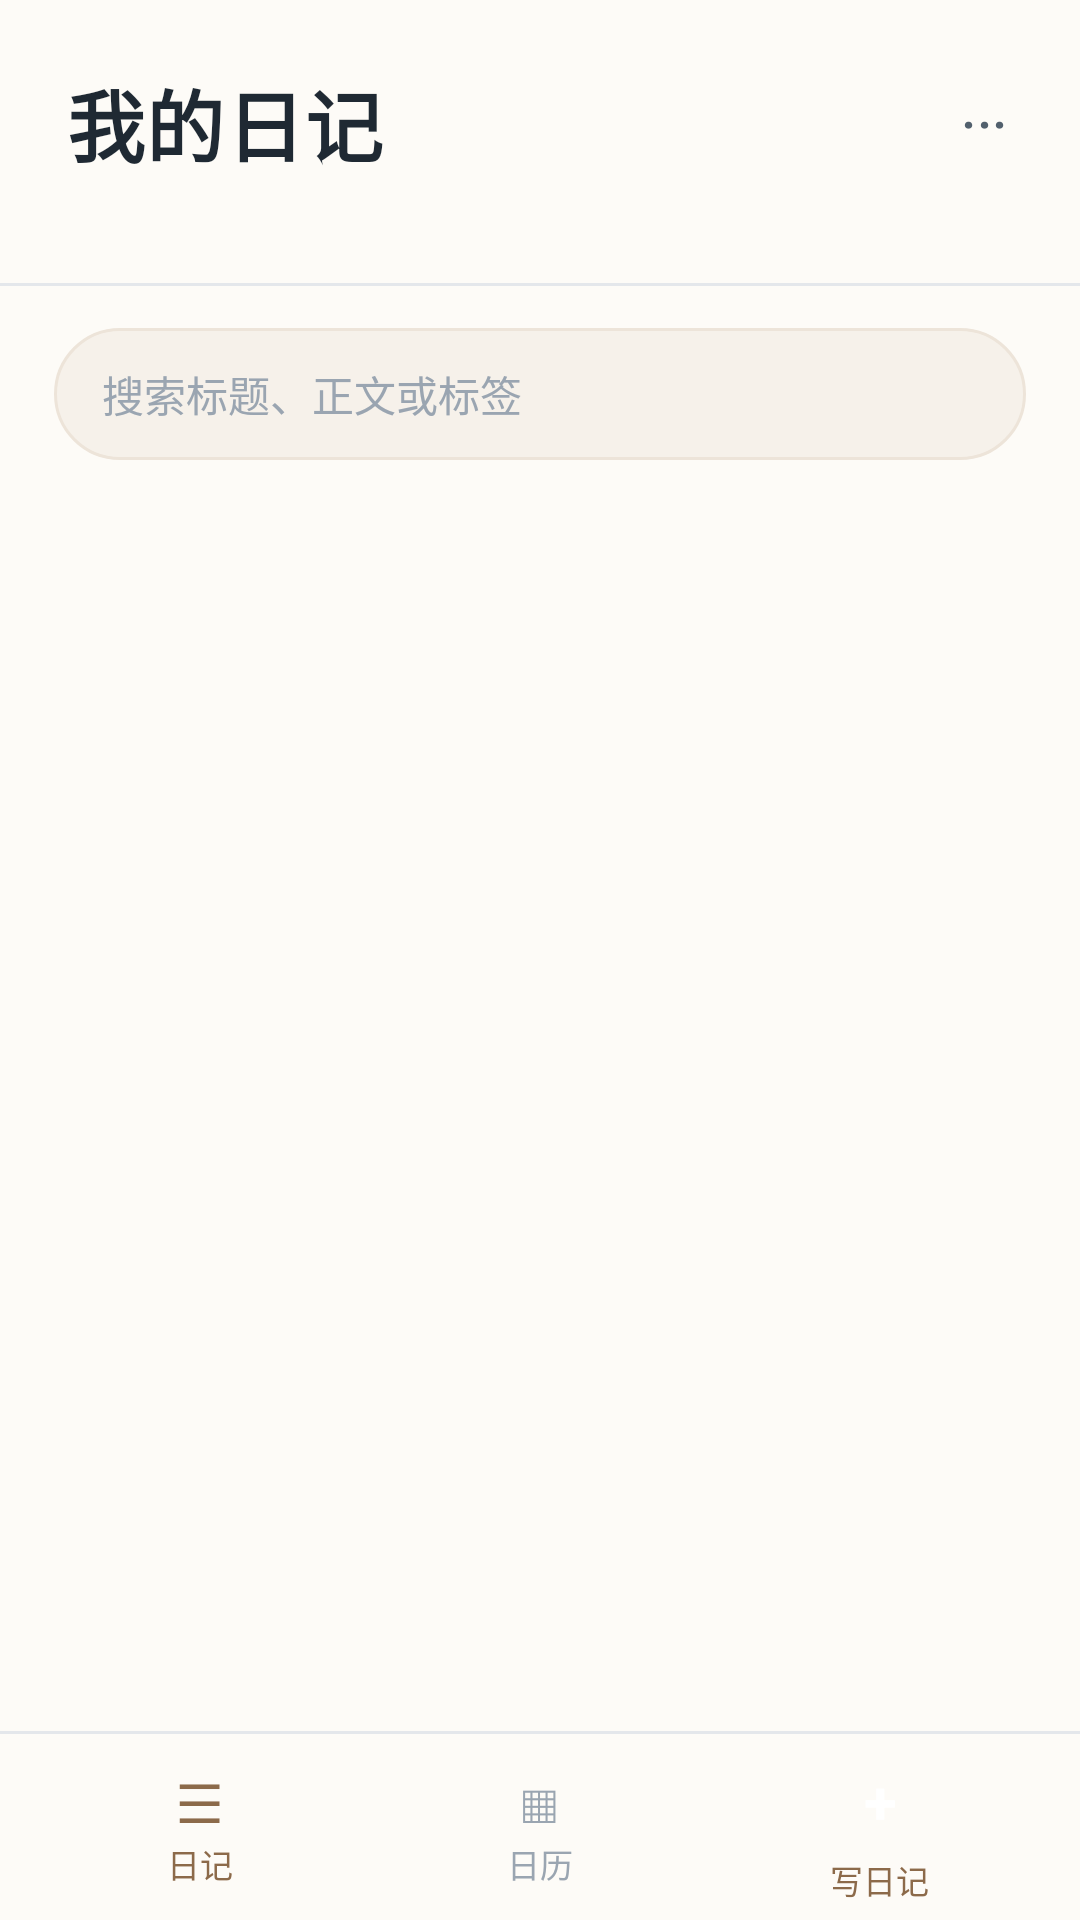

Android layout source for this screen:
<!-- AndroidManifest.xml: application theme Theme.MyDiary -->
<!-- res/layout/activity_main.xml -->
<?xml version="1.0" encoding="utf-8"?>
<androidx.constraintlayout.widget.ConstraintLayout
    xmlns:android="http://schemas.android.com/apk/res/android"
    xmlns:app="http://schemas.android.com/apk/res-auto"
    android:layout_width="match_parent"
    android:layout_height="match_parent"
    android:background="@color/paper">

    
    <TextView
        android:id="@+id/tvHeaderTitle"
        android:layout_width="wrap_content"
        android:layout_height="wrap_content"
        android:layout_marginStart="22dp"
        android:layout_marginTop="22dp"
        android:text="@string/app_name"
        android:textColor="@color/ink"
        android:textSize="26sp"
        android:textStyle="bold"
        android:letterSpacing="0.02"
        app:layout_constraintStart_toStartOf="parent"
        app:layout_constraintTop_toTopOf="parent" />

    <TextView
        android:id="@+id/tvHeaderSub"
        android:layout_width="wrap_content"
        android:layout_height="wrap_content"
        android:layout_marginStart="22dp"
        android:layout_marginTop="2dp"
        android:text=""
        style="@style/TextAppearance.Diary.Meta"
        app:layout_constraintStart_toStartOf="parent"
        app:layout_constraintTop_toBottomOf="@id/tvHeaderTitle" />

    <com.google.android.material.button.MaterialButton
        android:id="@+id/btnMore"
        style="@style/Widget.Material3.Button.TextButton"
        android:layout_width="wrap_content"
        android:layout_height="wrap_content"
        android:layout_marginEnd="10dp"
        android:minWidth="0dp"
        android:paddingStart="14dp"
        android:paddingEnd="14dp"
        android:text="···"
        android:textColor="@color/ink_soft"
        android:textSize="18sp"
        app:layout_constraintBottom_toBottomOf="@id/tvHeaderTitle"
        app:layout_constraintEnd_toEndOf="parent"
        app:layout_constraintTop_toTopOf="@id/tvHeaderTitle" />

    
    <View
        android:id="@+id/dividerTop"
        android:layout_width="0dp"
        android:layout_height="1dp"
        android:layout_marginTop="16dp"
        android:background="@color/line"
        app:layout_constraintEnd_toEndOf="parent"
        app:layout_constraintStart_toStartOf="parent"
        app:layout_constraintTop_toBottomOf="@id/tvHeaderSub" />

    
    <EditText
        android:id="@+id/etSearch"
        android:layout_width="0dp"
        android:layout_height="44dp"
        android:layout_marginStart="18dp"
        android:layout_marginTop="14dp"
        android:layout_marginEnd="18dp"
        android:background="@drawable/bg_search"
        android:hint="@string/search_hint"
        android:imeOptions="actionSearch"
        android:inputType="text"
        android:maxLines="1"
        android:paddingStart="16dp"
        android:paddingEnd="16dp"
        android:textColor="@color/ink"
        android:textColorHint="@color/ink_faint"
        android:textSize="14sp"
        app:layout_constraintEnd_toEndOf="parent"
        app:layout_constraintStart_toStartOf="parent"
        app:layout_constraintTop_toBottomOf="@id/dividerTop" />

    
    <FrameLayout
        android:id="@+id/contentArea"
        android:layout_width="0dp"
        android:layout_height="0dp"
        android:layout_marginTop="8dp"
        app:layout_constraintBottom_toTopOf="@id/bottomBar"
        app:layout_constraintEnd_toEndOf="parent"
        app:layout_constraintStart_toStartOf="parent"
        app:layout_constraintTop_toBottomOf="@id/etSearch">

        
        <androidx.recyclerview.widget.RecyclerView
            android:id="@+id/rvList"
            android:layout_width="match_parent"
            android:layout_height="match_parent"
            android:clipToPadding="false"
            android:paddingStart="18dp"
            android:paddingTop="4dp"
            android:paddingEnd="18dp"
            android:paddingBottom="16dp"
            android:scrollbars="none" />

        
        <LinearLayout
            android:id="@+id/calendarBox"
            android:layout_width="match_parent"
            android:layout_height="wrap_content"
            android:orientation="vertical"
            android:visibility="gone"
            android:paddingStart="18dp"
            android:paddingEnd="18dp">

            <LinearLayout
                android:layout_width="match_parent"
                android:layout_height="wrap_content"
                android:gravity="center_vertical"
                android:orientation="horizontal"
                android:paddingTop="8dp"
                android:paddingBottom="10dp">

                <TextView
                    android:id="@+id/btnPrevMonth"
                    android:layout_width="44dp"
                    android:layout_height="40dp"
                    android:gravity="center"
                    android:text="‹"
                    android:textColor="@color/ink_soft"
                    android:textSize="22sp" />

                <TextView
                    android:id="@+id/tvMonth"
                    android:layout_width="0dp"
                    android:layout_height="wrap_content"
                    android:layout_weight="1"
                    android:gravity="center"
                    android:textColor="@color/ink"
                    android:textSize="16sp"
                    android:textStyle="bold" />

                <TextView
                    android:id="@+id/btnNextMonth"
                    android:layout_width="44dp"
                    android:layout_height="40dp"
                    android:gravity="center"
                    android:text="›"
                    android:textColor="@color/ink_soft"
                    android:textSize="22sp" />
            </LinearLayout>

            <LinearLayout
                android:id="@+id/weekHeader"
                android:layout_width="match_parent"
                android:layout_height="wrap_content"
                android:orientation="horizontal" />

            <GridLayout
                android:id="@+id/gridDays"
                android:layout_width="match_parent"
                android:layout_height="wrap_content"
                android:columnCount="7"
                android:rowCount="6" />

        </LinearLayout>
    </FrameLayout>

    
    <TextView
        android:id="@+id/tvEmpty"
        android:layout_width="wrap_content"
        android:layout_height="wrap_content"
        android:gravity="center"
        android:text="@string/no_diary"
        android:textColor="@color/ink_faint"
        android:textSize="14sp"
        android:visibility="gone"
        app:layout_constraintBottom_toBottomOf="@id/contentArea"
        app:layout_constraintEnd_toEndOf="parent"
        app:layout_constraintStart_toStartOf="parent"
        app:layout_constraintTop_toTopOf="@id/contentArea" />

    
    <LinearLayout
        android:id="@+id/bottomBar"
        android:layout_width="match_parent"
        android:layout_height="wrap_content"
        android:background="@color/paper"
        android:orientation="vertical"
        app:layout_constraintBottom_toBottomOf="parent">

        <View
            android:layout_width="match_parent"
            android:layout_height="1dp"
            android:background="@color/line" />

        <LinearLayout
            android:layout_width="match_parent"
            android:layout_height="62dp"
            android:orientation="horizontal"
            android:paddingStart="10dp"
            android:paddingEnd="10dp">

            <LinearLayout
                android:id="@+id/tabList"
                android:layout_width="0dp"
                android:layout_height="match_parent"
                android:layout_weight="1"
                android:gravity="center"
                android:orientation="vertical">

                <TextView
                    android:id="@+id/tabListIcon"
                    android:layout_width="wrap_content"
                    android:layout_height="wrap_content"
                    android:text="☰"
                    android:textColor="@color/accent"
                    android:textSize="18sp" />

                <TextView
                    android:id="@+id/tabListLabel"
                    android:layout_width="wrap_content"
                    android:layout_height="wrap_content"
                    android:text="日记"
                    android:textColor="@color/accent"
                    android:textSize="11sp" />
            </LinearLayout>

            <LinearLayout
                android:id="@+id/tabCalendar"
                android:layout_width="0dp"
                android:layout_height="match_parent"
                android:layout_weight="1"
                android:gravity="center"
                android:orientation="vertical">

                <TextView
                    android:id="@+id/tabCalendarIcon"
                    android:layout_width="wrap_content"
                    android:layout_height="wrap_content"
                    android:text="▦"
                    android:textColor="@color/ink_faint"
                    android:textSize="18sp" />

                <TextView
                    android:id="@+id/tabCalendarLabel"
                    android:layout_width="wrap_content"
                    android:layout_height="wrap_content"
                    android:text="日历"
                    android:textColor="@color/ink_faint"
                    android:textSize="11sp" />
            </LinearLayout>

            <LinearLayout
                android:id="@+id/tabNew"
                android:layout_width="0dp"
                android:layout_height="match_parent"
                android:layout_weight="1"
                android:gravity="center"
                android:orientation="vertical">

                <TextView
                    android:id="@+id/tabNewIcon"
                    android:layout_width="46dp"
                    android:layout_height="34dp"
                    android:background="@drawable/bg_write_btn"
                    android:gravity="center"
                    android:text="+"
                    android:textColor="@color/white"
                    android:textSize="20sp"
                    android:textStyle="bold" />

                <TextView
                    android:layout_width="wrap_content"
                    android:layout_height="wrap_content"
                    android:layout_marginTop="1dp"
                    android:text="写日记"
                    android:textColor="@color/accent"
                    android:textSize="11sp" />
            </LinearLayout>
        </LinearLayout>
    </LinearLayout>

</androidx.constraintlayout.widget.ConstraintLayout>
<!-- resources referenced by this layout -->
<resources>
  <color name="accent">#FF8C6A4A</color>
  <color name="ink">#FF1F2933</color>
  <color name="ink_faint">#FF9AA5B1</color>
  <color name="ink_soft">#FF52606D</color>
  <color name="line">#FFE4E7EB</color>
  <color name="paper">#FFFDFBF7</color>
  <color name="white">#FFFFFFFF</color>
  <!-- drawable bg_search (drawable) -->
  <?xml version="1.0" encoding="utf-8"?>
  <shape xmlns:android="http://schemas.android.com/apk/res/android"
      android:shape="rectangle">
      <solid android:color="@color/field_bg" />
      <corners android:radius="22dp" />
      <stroke android:width="1dp" android:color="@color/field_stroke" />
  </shape>
  <string name="app_name">我的日记</string>
  <string name="no_diary">还没有日记，去写下第一篇吧</string>
  <string name="search_hint">搜索标题、正文或标签</string>
  <style name="TextAppearance.Diary.Meta" parent="TextAppearance.Material3.BodySmall">
          <item name="android:textColor">@color/ink_faint</item>
          <item name="android:textSize">12sp</item>
      </style>
  <style name="Theme.MyDiary" parent="Theme.Material3.Light.NoActionBar">
          <item name="colorPrimary">@color/accent</item>
          <item name="colorOnPrimary">@color/white</item>
          <item name="colorPrimaryContainer">@color/accent_soft</item>
          <item name="colorOnPrimaryContainer">@color/ink</item>
          <item name="colorSurface">@color/paper</item>
          <item name="colorOnSurface">@color/ink</item>
          <item name="colorSurfaceVariant">@color/paper_card</item>
          <item name="colorOutline">@color/line</item>
          <item name="android:colorBackground">@color/paper</item>
          <item name="android:statusBarColor">@color/paper</item>
          <item name="android:navigationBarColor">@color/paper</item>
          <item name="android:windowLightStatusBar">true</item>
          <item name="android:windowLightNavigationBar" tools:targetApi="27">true</item>
      </style>
  <color name="field_bg">#FFF6F1EA</color>
  <color name="field_stroke">#FFEDE4D9</color>
  <color name="accent_soft">#FFF3EAE2</color>
  <color name="paper_card">#FFFFFFFF</color>
</resources>
